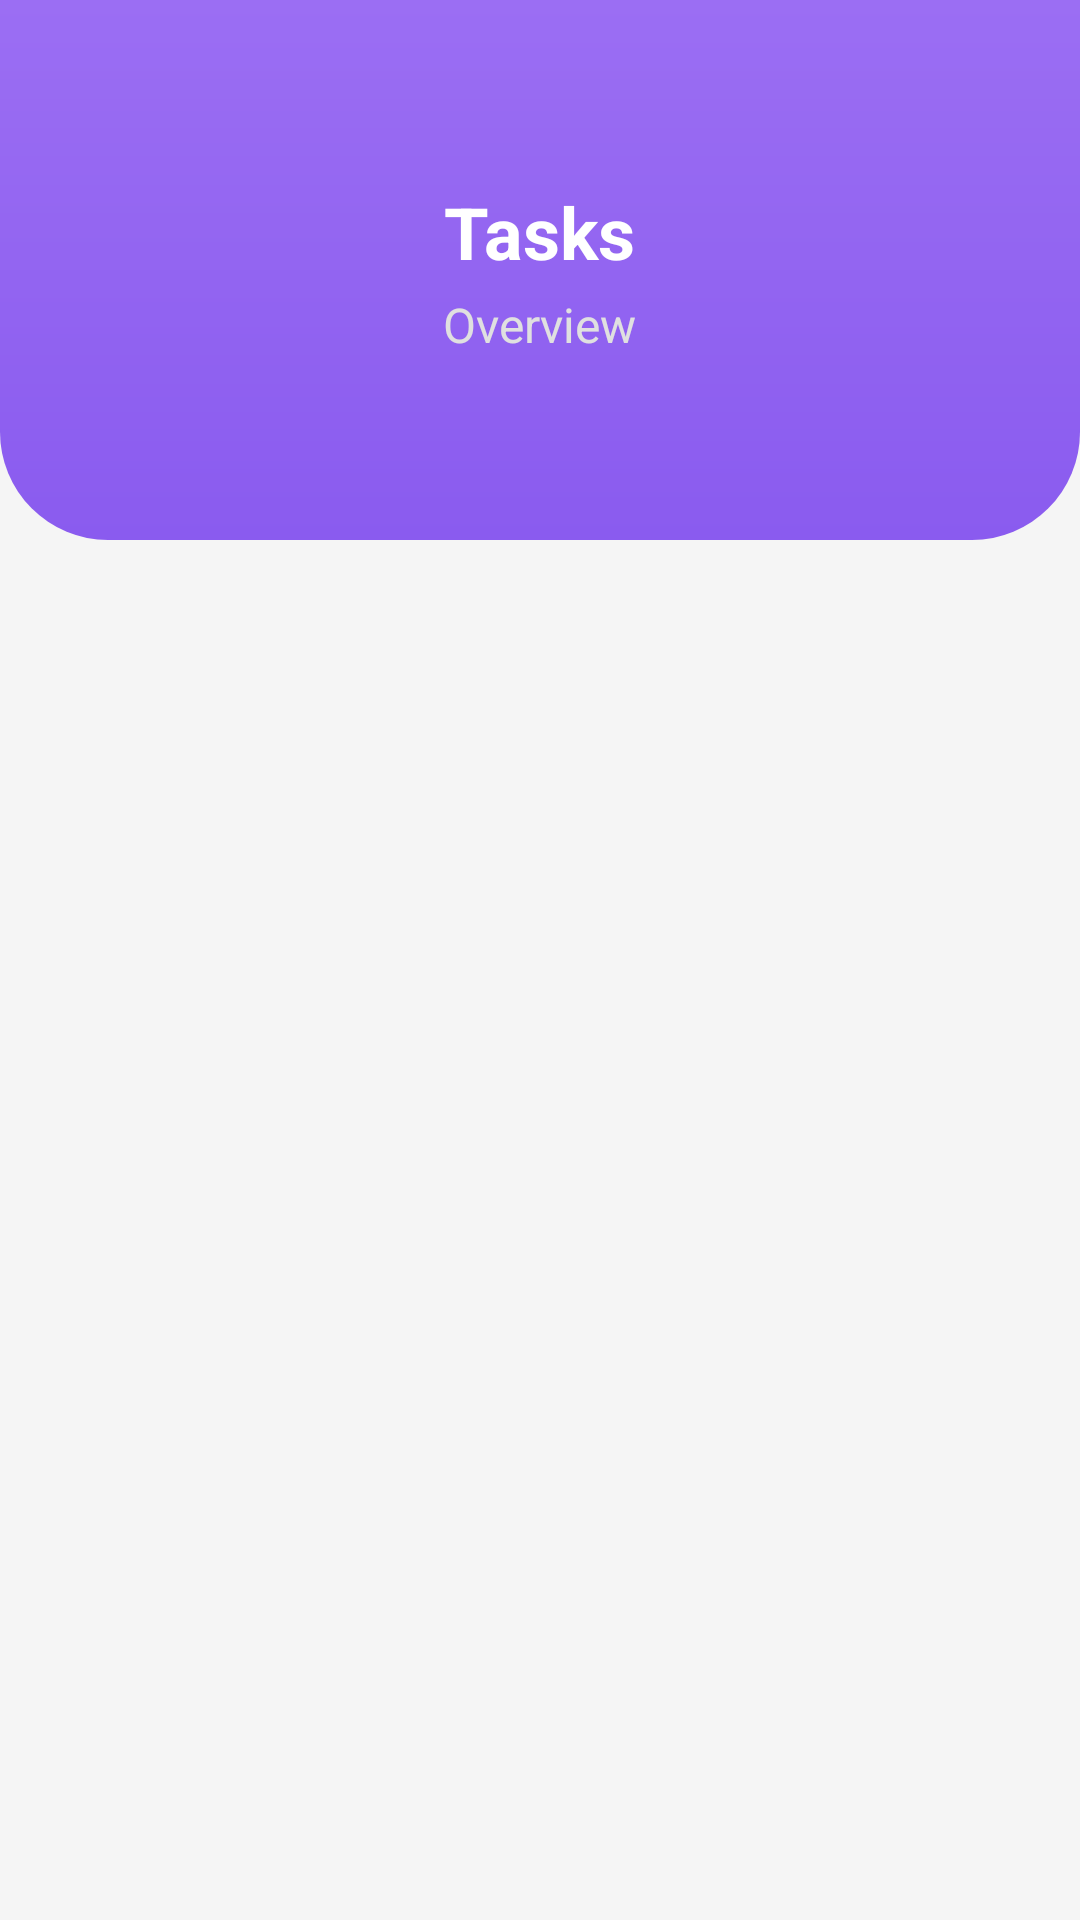

The Android layout XML behind this screen, and the referenced resources:
<!-- AndroidManifest.xml: application theme Theme.PlanUp -->
<!-- res/layout/activity_task_list.xml -->
<?xml version="1.0" encoding="utf-8"?>
<androidx.constraintlayout.widget.ConstraintLayout
    xmlns:android="http://schemas.android.com/apk/res/android"
    xmlns:app="http://schemas.android.com/apk/res-auto"
    xmlns:tools="http://schemas.android.com/tools"
    android:id="@+id/main_layout"
    android:layout_width="match_parent"
    android:layout_height="match_parent"
    android:background="@color/background_light">

    
    <View
        android:id="@+id/headerBg"
        android:layout_width="0dp"
        android:layout_height="180dp"
        android:background="@drawable/bg_header"
        app:layout_constraintTop_toTopOf="parent"
        app:layout_constraintStart_toStartOf="parent"
        app:layout_constraintEnd_toEndOf="parent" />

    
    <ImageView
        android:id="@+id/btnBack"
        android:layout_width="48dp"
        android:layout_height="48dp"
        android:layout_marginStart="12dp"
        android:layout_marginTop="36dp"
        android:padding="12dp"
        android:background="?attr/selectableItemBackgroundBorderless"
        android:src="@drawable/ic_back"
        app:layout_constraintStart_toStartOf="parent"
        app:layout_constraintTop_toTopOf="parent"
        app:tint="@color/white"
        android:contentDescription="Back"
        android:clickable="true"
        android:focusable="true"
        android:elevation="5dp"/>

    
    <LinearLayout
        android:layout_width="wrap_content"
        android:layout_height="wrap_content"
        android:orientation="vertical"
        android:gravity="center"
        app:layout_constraintTop_toTopOf="@id/headerBg"
        app:layout_constraintBottom_toBottomOf="@id/headerBg"
        app:layout_constraintStart_toStartOf="parent"
        app:layout_constraintEnd_toEndOf="parent">

        <TextView
            android:id="@+id/tvTitle"
            style="@style/AppText.Header"
            android:layout_width="wrap_content"
            android:layout_height="wrap_content"
            android:text="Tasks"
            android:textColor="@color/white" />

        <TextView
            android:id="@+id/tvSubtitle"
            style="@style/AppText.Subtitle"
            android:layout_width="wrap_content"
            android:layout_height="wrap_content"
            android:layout_marginTop="4dp"
            android:text="Overview"
            android:textColor="#E0E0E0"/>

    </LinearLayout>

    
    <androidx.recyclerview.widget.RecyclerView
        android:id="@+id/rvTasks"
        android:layout_width="0dp"
        android:layout_height="0dp"
        android:clipToPadding="false"
        android:padding="16dp"
        app:layout_constraintTop_toBottomOf="@id/headerBg"
        app:layout_constraintBottom_toBottomOf="parent"
        app:layout_constraintStart_toStartOf="parent"
        app:layout_constraintEnd_toEndOf="parent"
        tools:listitem="@layout/item_task"/>

    
    <LinearLayout
        android:id="@+id/layoutEmpty"
        android:layout_width="match_parent"
        android:layout_height="wrap_content"
        android:orientation="vertical"
        android:gravity="center"
        android:padding="24dp"
        android:visibility="gone"
        app:layout_constraintTop_toBottomOf="@id/headerBg"
        app:layout_constraintBottom_toBottomOf="parent"
        app:layout_constraintStart_toStartOf="parent"
        app:layout_constraintEnd_toEndOf="parent">

        <ImageView
            android:layout_width="180dp"
            android:layout_height="180dp"
            android:src="@drawable/no_tasks_illustration"/>

        <TextView
            style="@style/AppText.Header"
            android:layout_width="wrap_content"
            android:layout_height="wrap_content"
            android:layout_marginTop="16dp"
            android:text="No tasks found"
            android:textSize="20sp"/>
    </LinearLayout>

</androidx.constraintlayout.widget.ConstraintLayout>
<!-- res/layout/item_task.xml (included above) -->
<?xml version="1.0" encoding="utf-8"?>
<androidx.cardview.widget.CardView xmlns:android="http://schemas.android.com/apk/res/android"
    xmlns:app="http://schemas.android.com/apk/res-auto"
    android:layout_width="match_parent"
    android:layout_height="wrap_content"
    android:layout_marginHorizontal="12dp"
    android:layout_marginVertical="6dp"
    app:cardCornerRadius="16dp"
    app:cardElevation="2dp">

    <LinearLayout
        android:layout_width="match_parent"
        android:layout_height="wrap_content"
        android:orientation="horizontal">

        
        <View
            android:id="@+id/priorityBar"
            android:layout_width="6dp"
            android:layout_height="match_parent"
            android:background="@color/task_pending" />

        <LinearLayout
            android:layout_width="0dp"
            android:layout_height="wrap_content"
            android:layout_weight="1"
            android:orientation="vertical"
            android:padding="16dp">

            <TextView
                android:id="@+id/tvTaskTitle"
                android:layout_width="wrap_content"
                android:layout_height="wrap_content"
                android:text="Task Title"
                android:textSize="17sp"
                android:textStyle="bold"
                android:textColor="#1F1F1F" />

            <TextView
                android:id="@+id/tvTaskTime"
                android:layout_width="wrap_content"
                android:layout_height="wrap_content"
                android:text="Time"
                android:textSize="13sp"
                android:textColor="#777777"
                android:layout_marginTop="2dp" />

            <LinearLayout
                android:layout_width="match_parent"
                android:layout_height="wrap_content"
                android:layout_marginTop="8dp"
                android:orientation="horizontal"
                android:gravity="center_vertical">

                <TextView
                    android:id="@+id/tvPriority"
                    android:layout_width="wrap_content"
                    android:layout_height="wrap_content"
                    android:text="H"
                    android:textSize="11sp"
                    android:textStyle="bold"
                    android:textColor="@android:color/white"
                    android:paddingHorizontal="8dp"
                    android:paddingVertical="2dp"
                    android:background="@drawable/bg_priority_high" />

                
                <TextView
                    android:id="@+id/tvCategory"
                    android:layout_width="wrap_content"
                    android:layout_height="wrap_content"
                    android:layout_marginStart="8dp"
                    android:text="Work"
                    android:textSize="11sp"
                    android:textStyle="bold"
                    android:textColor="@android:color/white"
                    android:paddingHorizontal="8dp"
                    android:paddingVertical="2dp"
                    android:background="@drawable/bg_priority_low"
                    android:visibility="gone" />

                <TextView
                    android:id="@+id/tvStatus"
                    android:layout_width="wrap_content"
                    android:layout_height="wrap_content"
                    android:layout_marginStart="8dp"
                    android:text="Pending"
                    android:textSize="12sp"
                    android:textStyle="italic" />

            </LinearLayout>
        </LinearLayout>

        <CheckBox
            android:id="@+id/cbTaskCompleted"
            android:layout_width="wrap_content"
            android:layout_height="match_parent"
            android:layout_gravity="center_vertical"
            android:layout_marginEnd="12dp"
            android:buttonTint="@color/task_completed" />

    </LinearLayout>

</androidx.cardview.widget.CardView>
<!-- resources referenced by this layout -->
<resources>
  <color name="background_light">#F5F5F5</color>
  <color name="task_completed">#43A047</color>
  <color name="task_pending">#F9A825</color>
  <color name="white">#FFFFFFFF</color>
  <!-- drawable bg_header (drawable) -->
  <?xml version="1.0" encoding="utf-8"?>
  <shape xmlns:android="http://schemas.android.com/apk/res/android">
      <gradient
          android:startColor="#9B6EF3"
          android:endColor="#8A5BEF"
          android:angle="270"/>
  
      <corners
          android:bottomLeftRadius="36dp"
          android:bottomRightRadius="36dp"/>
  </shape>
  <!-- drawable bg_priority_high (drawable) -->
  <?xml version="1.0" encoding="utf-8"?>
  <shape xmlns:android="http://schemas.android.com/apk/res/android"
      android:shape="oval">
  
      <solid android:color="#FF5252"/>
      <corners android:radius="12dp"/>
  
  </shape>
  <!-- drawable bg_priority_low (drawable) -->
  <?xml version="1.0" encoding="utf-8"?>
  <shape xmlns:android="http://schemas.android.com/apk/res/android"
      android:shape="oval">
      <solid android:color="#4CAF50"/>
      <corners android:radius="12dp"/>
  </shape>
  <!-- drawable no_tasks_illustration: png bitmap (drawable, 581991 bytes) -->
  <style name="AppText.Header" parent="AppText">
          <item name="android:textSize">24sp</item>
          <item name="android:textStyle">bold</item>
      </style>
  <style name="AppText.Subtitle" parent="AppText">
          <item name="android:textSize">16sp</item>
          <item name="android:textColor">@color/primaryLightColor</item>
      </style>
  <style name="Theme.PlanUp" parent="Base.Theme.PlanUp" />
  <style name="AppText" parent="android:Widget.TextView">
          <item name="android:textColor">@color/textColorPrimary</item>
      </style>
  <color name="primaryLightColor">#8E7CC3</color>
  <style name="Base.Theme.PlanUp" parent="Theme.Material3.DayNight.NoActionBar">
          <item name="colorPrimary">@color/primaryColor</item>
          <item name="colorOnPrimary">@color/white</item>
          <item name="colorPrimaryContainer">@color/secondaryColor</item>
          <item name="colorOnPrimaryContainer">@color/primaryColor</item>
          
          <item name="colorSecondary">@color/secondaryColor</item>
          <item name="colorOnSecondary">@color/primaryColor</item>
          
          <item name="android:windowBackground">@color/background_light</item>
          <item name="android:statusBarColor">@color/primaryDarkColor</item>
          
          <item name="colorSurface">@color/white</item>
          <item name="colorOnSurface">@color/textColorPrimary</item>
          <item name="colorSurfaceVariant">@color/secondaryColor</item>
          <item name="colorOnSurfaceVariant">@color/primaryColor</item>
  
          <item name="android:datePickerDialogTheme">@style/DatePickerTheme</item>
          <item name="android:timePickerDialogTheme">@style/DatePickerTheme</item>
  
          <item name="android:windowSoftInputMode">adjustResize</item>
  
          <item name="colorPrimary">@color/primaryColor</item>
          <item name="colorOnPrimary">@color/white</item>
      </style>
  <color name="textColorPrimary">#230C59</color>
  <color name="primaryColor">#230C59</color>
  <color name="secondaryColor">#EDE7FF</color>
  <color name="primaryDarkColor">#1A0844</color>
  <style name="DatePickerTheme" parent="Theme.Material3.DayNight.Dialog">
          <item name="colorPrimary">@color/primaryColor</item>
          <item name="colorOnPrimary">@color/white</item>
          <item name="colorSurface">@color/white</item>
          <item name="colorOnSurface">@color/textColorPrimary</item>
          <item name="colorAccent">@color/primaryColor</item>
          <item name="android:buttonBarPositiveButtonStyle">@style/DialogButtonStyle</item>
          <item name="android:buttonBarNegativeButtonStyle">@style/DialogButtonStyle</item>
      </style>
  <style name="DialogButtonStyle" parent="Widget.Material3.Button.TextButton">
          <item name="android:textColor">@color/primaryColor</item>
      </style>
</resources>
